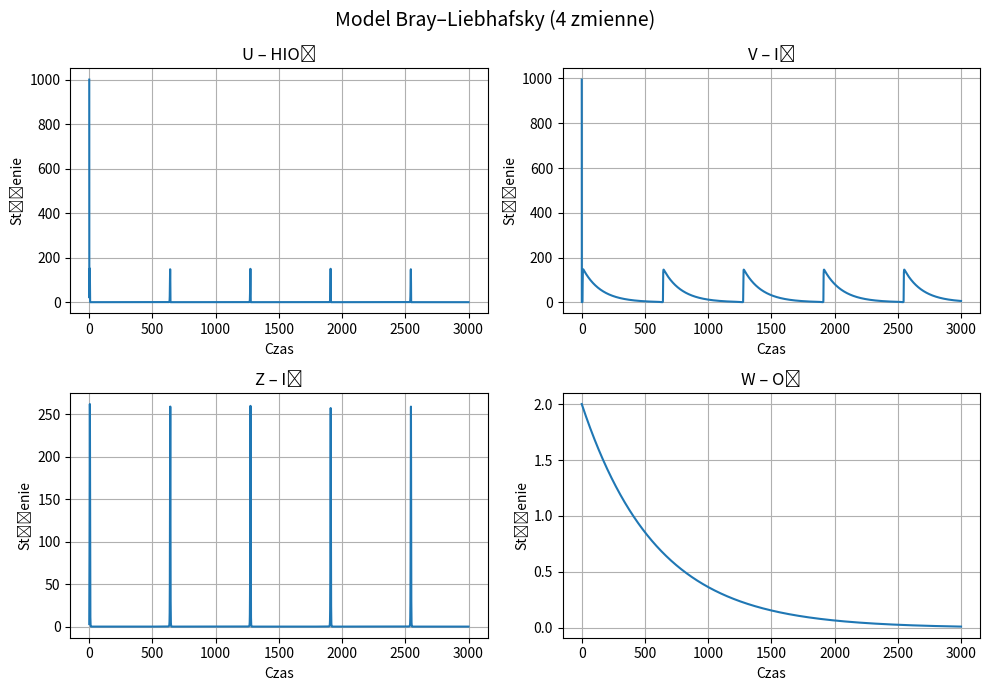

Source code (Python):
import numpy as np
import matplotlib.pyplot as plt
from scipy.integrate import solve_ivp


# NIE WIEM CZY PARAMETRY R SĄ ODPOWANIE
def bray_liebhafsky_model(t, y, R1, R2, R3, R4, R5, R6, R7):
    """Model równań różniczkowych reakcji cos tam jodu
    :param t: czas ustawiany przez solver
    :param y: wartości początkowe a później wektory stanu
     U0: wartość początkowa Kwasu jodowego III HIO2
     V0: wart. począt. Anionu jodkowego
     Z0: wart. począt. Jodu cząsteczkowego
     W0: wart. począt. tlenu cząsteczkowego 02
    :param R1: szybkość tworzenia HIO₂ z IO₃⁻ i I⁻
    :param R2: to szybkość zużycia HIO₂ przez reakcję z I⁻
    :param R3: tempo autokatalitycznego tworzenia HIO₂
    :param R4: tempo rozpadu HIO₂
    :param R5: tempo powstawania I⁻ z I₂
    :param R6: tempo usuwania tlenu (O₂)
    :param R7: bla bla bla
    """
    U, V, Z, W = y  # rozpakowujemy listę

    dUdt = R1 * V + R3 * U - R2 * U * V - R4 * U ** 2
    dVdt = R5 * Z - R1 * V - R2 * U * V
    dZdt = R3 * U - (R5 + R7) * Z
    dWdt = -R6 * W
    return [dUdt, dVdt, dZdt, dWdt]


def bl_model(
        U0, V0, Z0, W0,
        R1, R2, R3, R4, R5, R6, R7,
        t_max=3000,
        n_points=5000,
        method='RK45',
        plot=True
):
    """
    Symulacja modelu Bray–Liebhafsky'ego (4 zmienne)

    Parametry stanu:
    U0 – HIO2
    V0 – I-
    Z0 – I2
    W0 – O2

    Parametry kinetyczne:
    R1–R7 – parametry modelu

    Parametry numeryczne:
    t_max – czas końcowy
    n_points – liczba punktów czasowych
    method – metoda całkowania
    plot – czy rysować wykres
    """

    y0 = [U0, V0, Z0, W0]
    t_span = (0, t_max)
    t_eval = np.linspace(0, t_max, n_points)

    sol = solve_ivp(
        bray_liebhafsky_model,
        t_span,
        y0,
        args=(R1, R2, R3, R4, R5, R6, R7),
        t_eval=t_eval,
        method=method
    )

    if plot:
        fig, axs = plt.subplots(2, 2, figsize=(10, 7))

        axs[0, 0].plot(sol.t, sol.y[0])
        axs[0, 0].set_title('U – HIO₂')

        axs[0, 1].plot(sol.t, sol.y[1])
        axs[0, 1].set_title('V – I⁻')

        axs[1, 0].plot(sol.t, sol.y[2])
        axs[1, 0].set_title('Z – I₂')

        axs[1, 1].plot(sol.t, sol.y[3])
        axs[1, 1].set_title('W – O₂')

        for ax in axs.flat:
            ax.set_xlabel('Czas')
            ax.set_ylabel('Stężenie')
            ax.grid(True)

        fig.suptitle('Model Bray–Liebhafsky (4 zmienne)', fontsize=14)
        fig.tight_layout()
        plt.show()


# PARAMETRY

U0 = 1000
V0 = 995
Z0 = 3
W0 = 2

R1 = 0.0035
R2 = 1.0
R3 = 1.99
R4 = 0.0028
R5 = 1.0
R6 = 0.0017
R7 = 0.02
bl_model(U0, V0, Z0, W0, R1, R2, R3, R4, R5, R6, R7)
